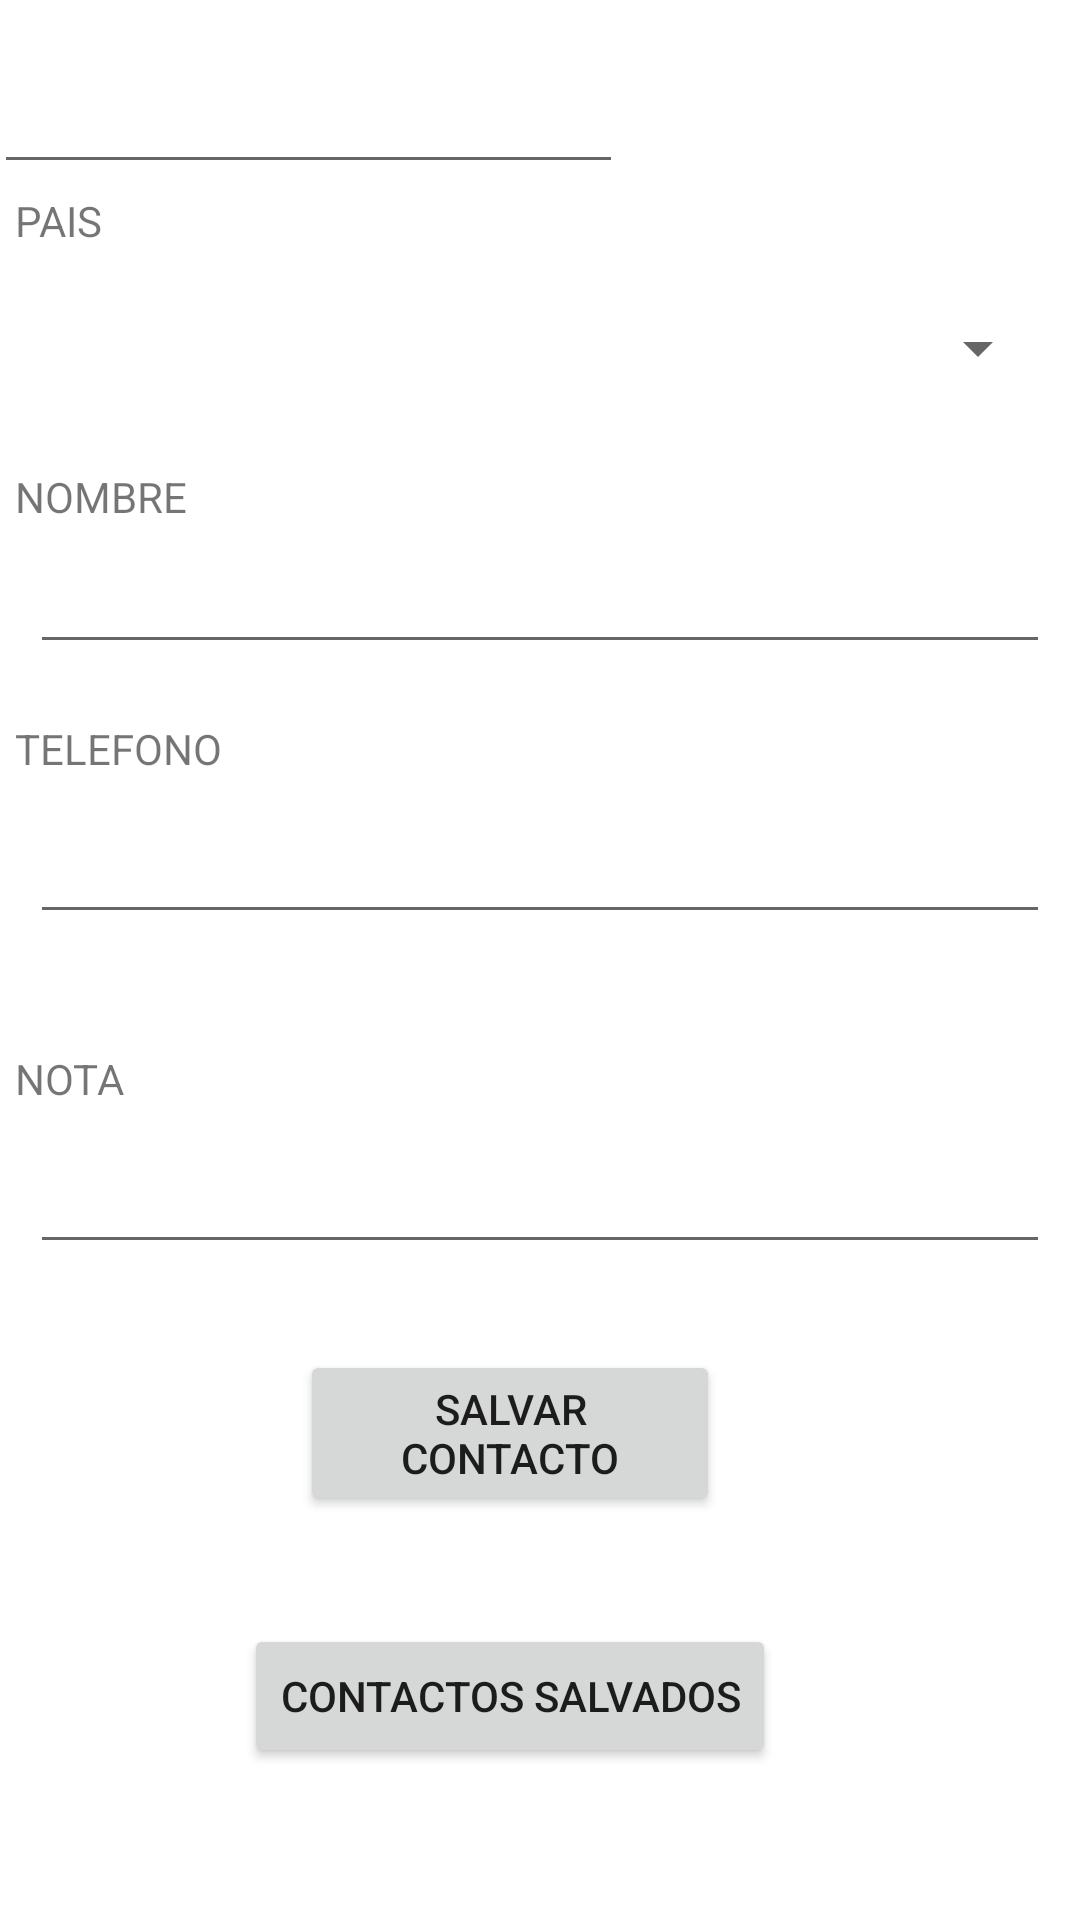

This screen was rendered from an Android layout file. Write that file and the resources it references.
<!-- AndroidManifest.xml: application theme Theme.TL01E119 -->
<!-- res/layout/activity_main.xml -->
<?xml version="1.0" encoding="utf-8"?>
<androidx.constraintlayout.widget.ConstraintLayout xmlns:android="http://schemas.android.com/apk/res/android"
    xmlns:app="http://schemas.android.com/apk/res-auto"
    xmlns:tools="http://schemas.android.com/tools"
    android:layout_width="match_parent"
    android:layout_height="match_parent"
    tools:context=".MainActivity">

    <EditText
        android:id="@+id/txtCodigo"
        android:layout_width="wrap_content"
        android:layout_height="wrap_content"
        android:layout_marginStart="15dp"
        android:layout_marginTop="20dp"
        android:layout_marginEnd="170dp"
        android:ems="10"
        android:inputType="textPersonName"
        app:layout_constraintEnd_toEndOf="parent"
        app:layout_constraintStart_toStartOf="parent"
        app:layout_constraintTop_toTopOf="parent" />

    <Button
        android:id="@+id/btnContactossalvado"
        android:layout_width="wrap_content"
        android:layout_height="wrap_content"
        android:layout_marginStart="100dp"
        android:layout_marginTop="36dp"
        android:layout_marginEnd="120dp"
        android:text="Contactos Salvados"
        app:layout_constraintEnd_toEndOf="parent"
        app:layout_constraintStart_toStartOf="parent"
        app:layout_constraintTop_toBottomOf="@+id/btnSalvarContacto" />

    <Button
        android:id="@+id/btnSalvarContacto"
        android:layout_width="0dp"
        android:layout_height="wrap_content"
        android:layout_marginStart="100dp"
        android:layout_marginTop="450dp"
        android:layout_marginEnd="120dp"
        android:text="Salvar Contacto"
        app:layout_constraintEnd_toEndOf="parent"
        app:layout_constraintStart_toStartOf="parent"
        app:layout_constraintTop_toTopOf="parent" />

    <EditText
        android:id="@+id/txtNota"
        android:layout_width="0dp"
        android:layout_height="wrap_content"
        android:layout_marginStart="10dp"
        android:layout_marginTop="380dp"
        android:layout_marginEnd="10dp"
        android:ems="10"
        android:inputType="textPersonName"
        app:layout_constraintEnd_toEndOf="parent"
        app:layout_constraintStart_toStartOf="parent"
        app:layout_constraintTop_toTopOf="parent" />

    <TextView
        android:id="@+id/textView9"
        android:layout_width="0dp"
        android:layout_height="wrap_content"
        android:layout_marginStart="5dp"
        android:layout_marginTop="350dp"
        android:layout_marginEnd="5dp"
        android:text="NOTA"
        app:layout_constraintEnd_toEndOf="parent"
        app:layout_constraintStart_toStartOf="parent"
        app:layout_constraintTop_toTopOf="parent" />

    <EditText
        android:id="@+id/txtTelefono"
        android:layout_width="0dp"
        android:layout_height="wrap_content"
        android:layout_marginStart="10dp"
        android:layout_marginTop="270dp"
        android:layout_marginEnd="10dp"
        android:ems="10"
        android:inputType="textPersonName"
        app:layout_constraintEnd_toEndOf="parent"
        app:layout_constraintStart_toStartOf="parent"
        app:layout_constraintTop_toTopOf="parent" />

    <TextView
        android:id="@+id/textView8"
        android:layout_width="0dp"
        android:layout_height="wrap_content"
        android:layout_marginStart="5dp"
        android:layout_marginTop="240dp"
        android:layout_marginEnd="5dp"
        android:text="TELEFONO"
        app:layout_constraintEnd_toEndOf="parent"
        app:layout_constraintStart_toStartOf="parent"
        app:layout_constraintTop_toTopOf="parent" />

    <EditText
        android:id="@+id/txtNombre"
        android:layout_width="0dp"
        android:layout_height="wrap_content"
        android:layout_marginStart="10dp"
        android:layout_marginTop="180dp"
        android:layout_marginEnd="10dp"
        android:ems="10"
        android:inputType="textPersonName"
        app:layout_constraintEnd_toEndOf="parent"
        app:layout_constraintStart_toStartOf="parent"
        app:layout_constraintTop_toTopOf="parent" />

    <TextView
        android:id="@+id/textView7"
        android:layout_width="0dp"
        android:layout_height="wrap_content"
        android:layout_marginStart="5dp"
        android:layout_marginTop="156dp"
        android:layout_marginEnd="5dp"
        android:text="NOMBRE"
        app:layout_constraintEnd_toEndOf="parent"
        app:layout_constraintStart_toStartOf="parent"
        app:layout_constraintTop_toTopOf="parent" />

    <TextView
        android:id="@+id/textView6"
        android:layout_width="0dp"
        android:layout_height="wrap_content"
        android:layout_marginStart="5dp"
        android:layout_marginTop="64dp"
        android:layout_marginEnd="5dp"
        android:text="PAIS"
        app:layout_constraintEnd_toEndOf="parent"
        app:layout_constraintHorizontal_bias="0.16"
        app:layout_constraintStart_toStartOf="parent"
        app:layout_constraintTop_toTopOf="parent" />

    <Spinner
        android:id="@+id/spinner3"
        android:layout_width="match_parent"
        android:layout_height="wrap_content"
        android:layout_marginStart="10dp"
        android:layout_marginTop="104dp"
        android:layout_marginEnd="10dp"
        app:layout_constraintEnd_toEndOf="parent"
        app:layout_constraintHorizontal_bias="0.0"
        app:layout_constraintStart_toStartOf="parent"
        app:layout_constraintTop_toTopOf="parent" />

</androidx.constraintlayout.widget.ConstraintLayout>
<!-- resources referenced by this layout -->
<resources>
  <style name="Theme.TL01E119" parent="Theme.MaterialComponents.DayNight.DarkActionBar">
          
          <item name="colorPrimary">@color/purple_500</item>
          <item name="colorPrimaryVariant">@color/purple_700</item>
          <item name="colorOnPrimary">@color/white</item>
          
          <item name="colorSecondary">@color/teal_200</item>
          <item name="colorSecondaryVariant">@color/teal_700</item>
          <item name="colorOnSecondary">@color/black</item>
          
          <item name="android:statusBarColor" tools:targetApi="l">?attr/colorPrimaryVariant</item>
          
      </style>
  <!-- not gathered from this repository: default colours our renderer supplied (Android Studio template values) -->
  <color name="purple_500">#FF6200EE</color>
  <color name="purple_700">#FF3700B3</color>
  <color name="teal_200">#FF03DAC5</color>
  <color name="teal_700">#FF018786</color>
  <color name="black">#FF000000</color>
  <color name="white">#FFFFFFFF</color>
</resources>
